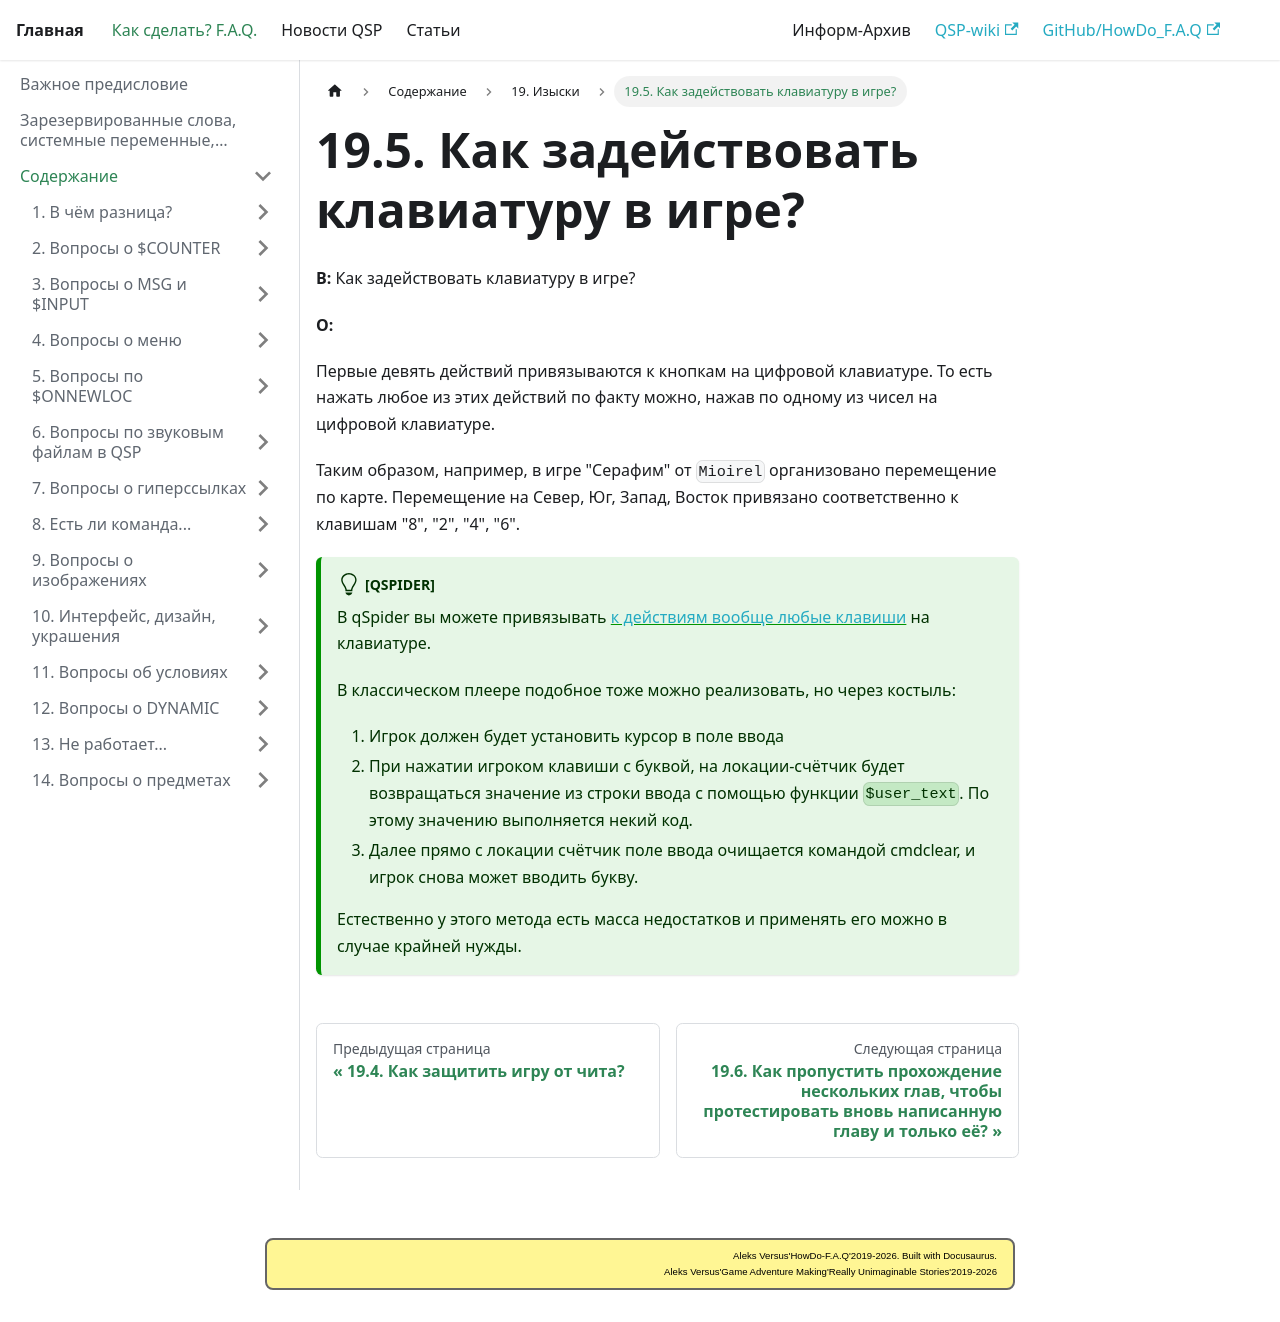

repository: AleksVersus/howdo_faq · page: docs/howdo/contents/extended/how_use_keyboard/index.html · generator: docusaurus

---
sidebar_position: 5
---

# 19.5. Как задействовать клавиатуру в игре?

**В:** Как задействовать клавиатуру в игре?

**О:**

Первые девять действий привязываются к кнопкам на цифровой клавиатуре. То есть нажать любое из этих действий по факту можно, нажав по одному из чисел на цифровой клавиатуре.

Таким образом, например, в игре "Серафим" от `Mioirel` организовано перемещение по карте. Перемещение на Север, Юг, Запад, Восток привязано соответственно к клавишам "8", "2", "4", "6".

:::tip [**qSpider**]
В qSpider вы можете привязывать [к действиям вообще любые клавиши](https://wiki.qsp.org/help:qspider_gamecfg#naznachenie_gorjachix_klavish_gamehotkeys) на клавиатуре.

В классическом плеере подобное тоже можно реализовать, но через костыль:

1. Игрок должен будет установить курсор в поле ввода
2. При нажатии игроком клавиши с буквой, на локации-счётчик будет возвращаться значение из строки ввода с помощью функции `$user_text`. По этому значению выполняется некий код.
3. Далее прямо с локации счётчик поле ввода очищается командой cmdclear, и игрок снова может вводить букву.

Естественно у этого метода есть масса недостатков и применять его можно в случае крайней нужды.
:::
